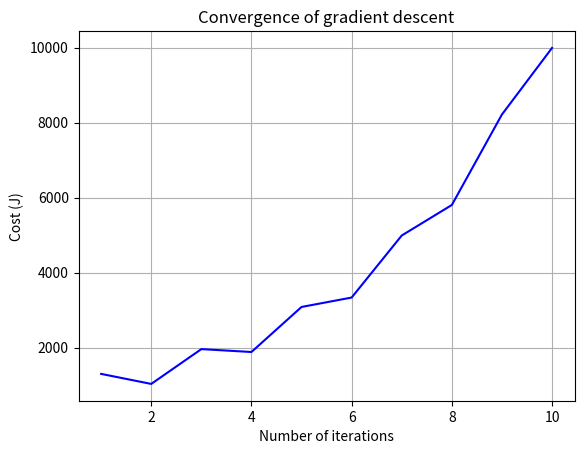

Reproduce this figure in Python.
# -*- coding: utf-8 -*-
"""
Created on Mon Jan 13 16:48:14 2025

[redacted]
"""
#Linear regression using gradient descent
import numpy as np
import matplotlib.pyplot as plt


def initialize(dim):
    w0=np.random.rand()
    w1=np.random.rand(dim)
    return w0,w1

w0,w1=initialize(1)

def compute_costFunction(y,y_act):
    m=len(y)
    difference_error=0.0
    for i in range(m):
        difference_error=np.sum((y_act-y)**2)
    cost=difference_error/(2*m)
    return cost

def predict(x,w1,w0):
    w1=np.array([w1])
    if len(w1)==1:
        w1=w1[0]
        return x*w1+w0
    return np.dot(x,w1)+w0

def update_parameters(w1,w0,learning_rate,y,y_act,x):
    m=len(y)
    db=np.sum(y_act-y)/m
    dw=np.dot((y_act-y),x)/m
    w0_new=w0-learning_rate*db
    w1_new=w1-learning_rate*dw
    return w0_new,w1_new

def run_gradient_descent(X,Y,alpha,max_iterations,stopping_threshold = 1e-6):
  dims = 1
  if len(X.shape)>1:
    dims = X.shape[1]
  w1,w0=initialize(dims)
  previous_cost = None
  cost_history = np.zeros(max_iterations)
  for itr in range(max_iterations):
    y_pred=predict(X,w1,w0)
    cost=compute_costFunction(Y,y_pred)
    # early stopping criteria
    if previous_cost and abs(previous_cost-cost)<=stopping_threshold:
      break
    cost_history[itr]=cost
    previous_cost = cost
    old_w1=w1
    old_w0=w0
    w0,w1=update_parameters(old_w0,old_w1,alpha,y_pred,Y,X)

  return w0,w1,cost_history
            
learning_rate=0.0001
max_iterations=10
x = np.array([32.50234527, 53.42680403, 61.53035803, 47.47563963, 59.81320787,
  55.14218841, 52.21179669, 39.29956669, 48.10504169, 52.55001444,
  45.41973014, 54.35163488, 44.1640495 , 58.16847072, 56.72720806,
  48.95588857, 44.68719623, 60.29732685, 45.61864377, 38.81681754])
y = np.array([31.70700585, 68.77759598, 62.5623823 , 71.54663223, 87.23092513,
  78.21151827, 79.64197305, 59.17148932, 75.3312423 , 71.30087989,
  55.16567715, 82.47884676, 62.00892325, 75.39287043, 81.43619216,
  60.72360244, 82.89250373, 97.37989686, 48.84715332, 56.87721319])
print(x)
print(y)

w0,w1,w=run_gradient_descent(x, y, learning_rate, max_iterations)
# l1=[1,2,34]
# print(type((l1))==list())

import numpy as np
import matplotlib.pyplot as plt
# Plot the cost history
plt.plot(range(1, max_iterations + 1), w, color='blue')
plt.rcParams["figure.figsize"] = (10, 6)
plt.grid()
plt.xlabel('Number of iterations')
plt.ylabel('Cost (J)')
plt.title('Convergence of gradient descent')
plt.show()
       
